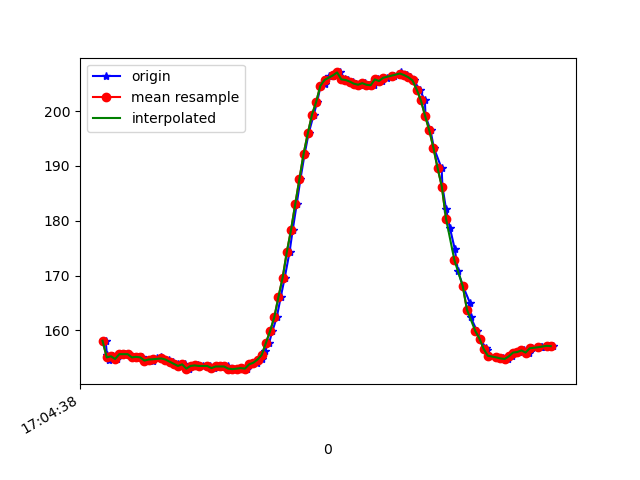

Data behind this chart, as committed beside it:
1618851878795, 1547574692359522, 158.10547, -273.14453, -60.742188
1618851878801, 1547574706948705, 155.5, -273.6, -62.79
1618851878809, 1547574726024520, 154.7, -273.6, -62.79
1618851878828, 1547574745069813, 155.3, -273.2, -63.38
1618851878851, 1547574764115107, 154.8, -273.3, -61.82
1618851878870, 1547574783160401, 155.7, -272.8, -62.7
1618851878889, 1547574802205694, 155.7, -273.3, -62.7
1618851878907, 1547574821312030, 155.7, -273.2, -62.79
1618851878924, 1547574840265760, 155.1, -273.3, -62.7
1618851878950, 1547574859738352, 155.2, -273.9, -62.11
1618851878969, 1547574878661560, 155.1, -273.5, -62.4
1618851878984, 1547574897706854, 154.5, -273.4, -62.3
1618851879006, 1547574917026839, 154.7, -273.4, -61.72
1618851879022, 1547574936011090, 154.5, -273.8, -61.43
1618851879039, 1547574955056384, 155, -274, -62.5
1618851879061, 1547574974040635, 155.1, -273.8, -61.43
1618851879077, 1547574993116450, 154.7, -274.7, -62.11
1618851879098, 1547575012100701, 154.7, -273.9, -61.82
1618851879116, 1547575031145995, 154.3, -274.6, -62.01
1618851879138, 1547575050252331, 153.9, -274.5, -62.7
1618851879155, 1547575069328146, 153.5, -274.9, -61.82
1618851879174, 1547575088312397, 153.8, -274.3, -61.62
1618851879193, 1547575107388212, 153, -274.4, -62.3
1618851879210, 1547575126464027, 153.5, -274.7, -62.89
1618851879238, 1547575145417756, 153.6, -275.0, -62.7
1618851879259, 1547575164646178, 153.5, -274.5, -62.89
1618851879294, 1547575202736765, 153.5, -274.6, -62.3
1618851879312, 1547575221812580, 153.1, -274.8, -62.5
1618851879333, 1547575240918916, 153.4, -275.0, -62.01
1618851879350, 1547575260238901, 153.4, -275.0, -62.11
1618851879377, 1547575279162110, 153.4, -274.7, -62.7
1618851879393, 1547575298237925, 153, -275.0, -63.09
1618851879402, 1547575317344261, 152.9, -274.9, -62.4
1618851879427, 1547575336297991, 153, -274.9, -62.7
1618851879446, 1547575355648497, 153.1, -274.9, -63.18
1618851879470, 1547575374876919, 153, -274.9, -62.4
1618851879489, 1547575394105340, 153.8, -275.0, -61.82
1618851879519, 1547575413394804, 154.1, -274.8, -62.5
1618851879526, 1547575432501140, 154.7, -274.7, -62.4
1618851879540, 1547575451668519, 154.8, -273.9, -62.4
1618851879554, 1547575470870868, 156.2, -274.5, -61.33
1618851879575, 1547575489916162, 157.7, -274, -61.13
1618851879591, 1547575508900413, 159.9, -274, -61.43
1618851879612, 1547575527945706, 162.4, -274.4, -61.13
1618851879631, 1547575546960479, 166.1, -275.6, -61.62
1618851879650, 1547575566066815, 169.6, -276.6, -60.74
1618851879673, 1547575585081587, 174.3, -277.1, -59.28
1618851879688, 1547575604126881, 178.3, -278.4, -57.13
1618851879707, 1547575623202696, 183, -279, -54.69
1618851879725, 1547575642125904, 187.6, -280.5, -51.56
1618851879745, 1547575661171198, 192.2, -281.2, -49.12
1618851879764, 1547575680277534, 195.9, -283.3, -45.7
1618851879788, 1547575699261785, 199.3, -285.1, -40.82
1618851879805, 1547575718398643, 201.7, -286.9, -37.4
1618851879821, 1547575737413415, 204.6, -288.9, -33.3
1618851879840, 1547575756458709, 204.9, -289.7, -27.54
1618851879859, 1547575775473481, 206.4, -291.3, -23.05
1618851879880, 1547575794549296, 206.4, -291.6, -19.34
1618851879896, 1547575813533547, 206.5, -292.1, -16.21
1618851879916, 1547575832578840, 207, -293.3, -12.99
1618851879938, 1547575851624134, 205.8, -292.5, -9.961
... 51 more rows
